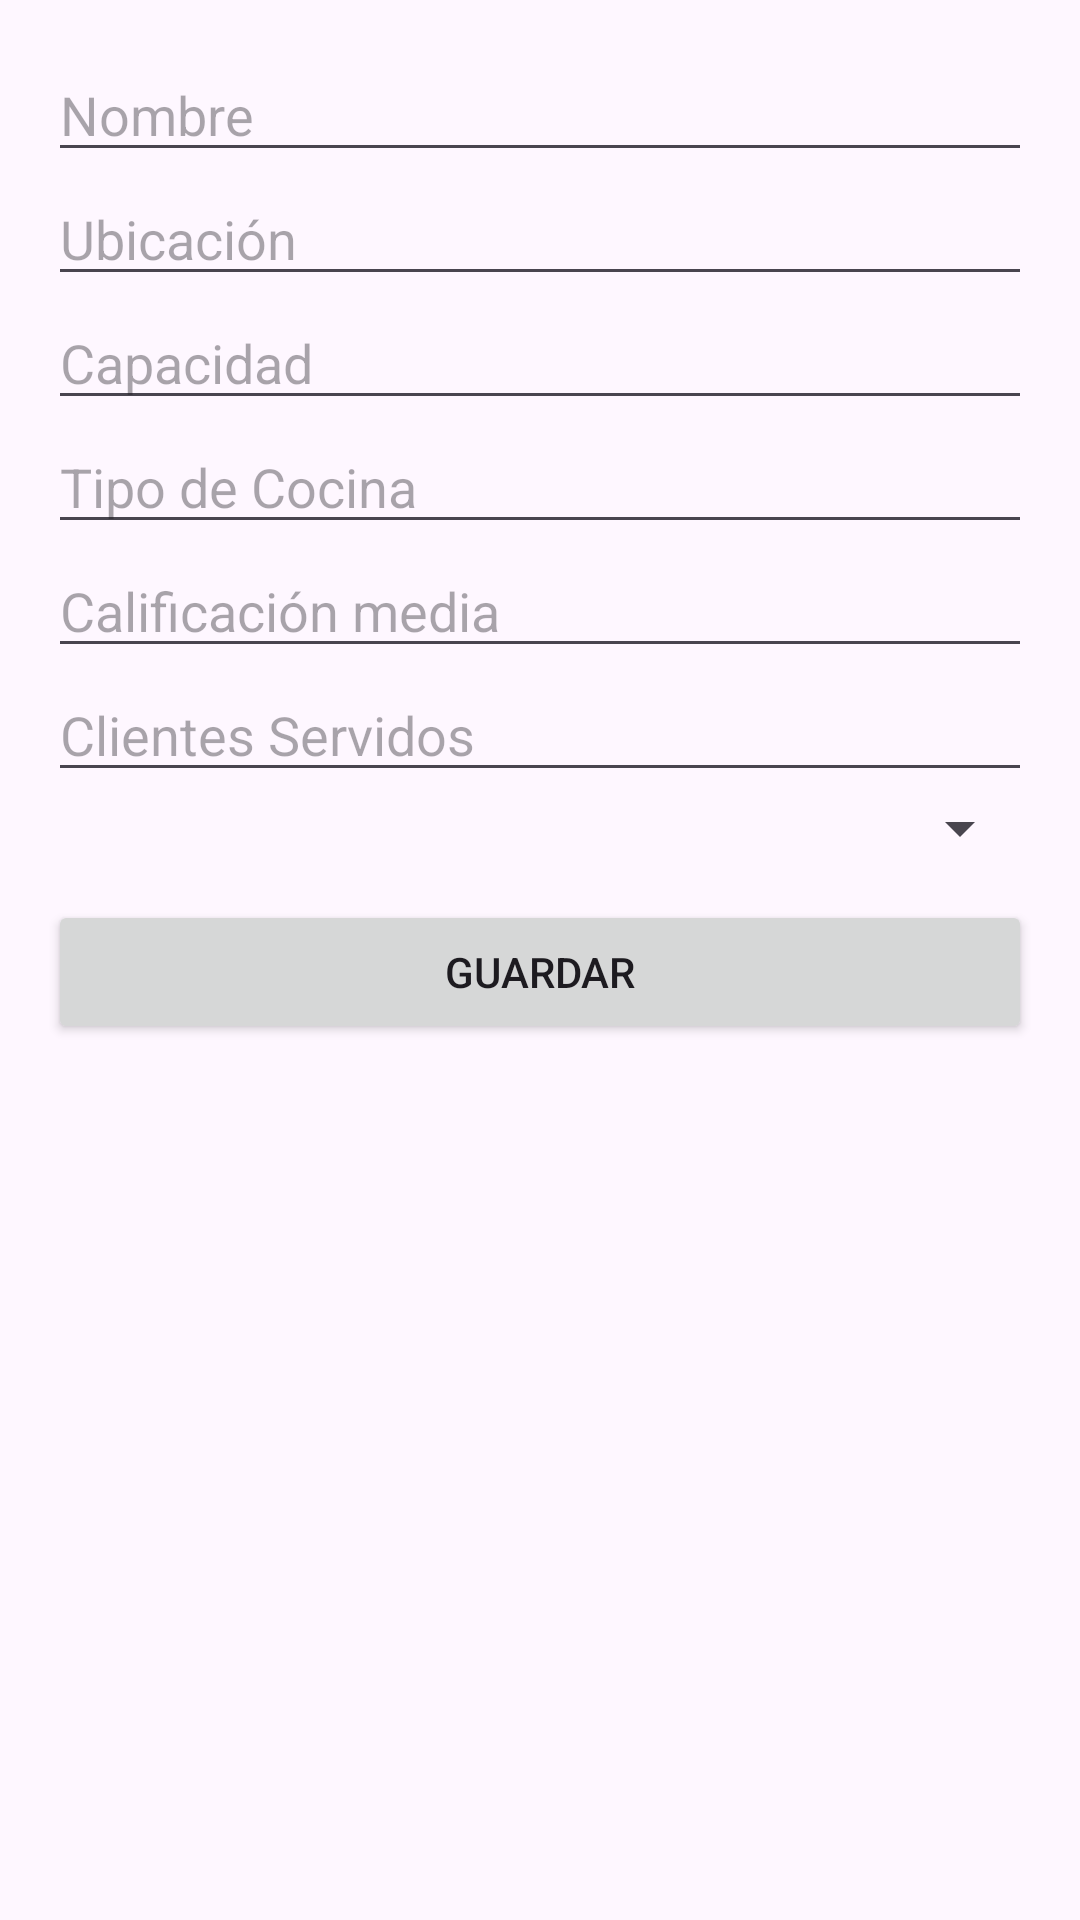

Layout XML and referenced resources for this Android screen:
<!-- AndroidManifest.xml: application theme Theme.TareaDeProgramovil -->
<!-- res/layout/activity_agregar_restaurante.xml -->
<?xml version="1.0" encoding="utf-8"?>
<ScrollView xmlns:android="http://schemas.android.com/apk/res/android"
    android:layout_width="match_parent"
    android:layout_height="match_parent"
    android:padding="16dp">

    <LinearLayout
        android:layout_width="match_parent"
        android:layout_height="wrap_content"
        android:orientation="vertical">

        <EditText android:id="@+id/etNombre"
            android:layout_width="match_parent"
            android:layout_height="wrap_content"
            android:hint="Nombre" />

        <EditText android:id="@+id/etUbicacion"
            android:layout_width="match_parent"
            android:layout_height="wrap_content"
            android:hint="Ubicación" />

        <EditText android:id="@+id/etCapacidad"
            android:layout_width="match_parent"
            android:layout_height="wrap_content"
            android:hint="Capacidad"
            android:inputType="number"/>

        <EditText android:id="@+id/etTipoCocina"
            android:layout_width="match_parent"
            android:layout_height="wrap_content"
            android:hint="Tipo de Cocina" />

        <EditText android:id="@+id/etCalificacion"
            android:layout_width="match_parent"
            android:layout_height="wrap_content"
            android:hint="Calificación media"
            android:inputType="numberDecimal"/>
        <EditText
            android:id="@+id/etClientesServidos"
            android:layout_width="match_parent"
            android:layout_height="wrap_content"
            android:hint="Clientes Servidos"
            android:inputType="number"/>
        <Spinner
            android:id="@+id/spTipoRestaurante"
            android:layout_width="match_parent"
            android:layout_height="wrap_content" />

        <Button
            android:id="@+id/btnGuardar"
            android:layout_width="match_parent"
            android:layout_height="wrap_content"
            android:text="Guardar"
            android:layout_marginTop="12dp"/>

    </LinearLayout>
</ScrollView>
<!-- resources referenced by this layout -->
<resources>
  <style name="Theme.TareaDeProgramovil" parent="Base.Theme.TareaDeProgramovil" />
  <style name="Base.Theme.TareaDeProgramovil" parent="Theme.Material3.DayNight.NoActionBar">
          
          
      </style>
</resources>
